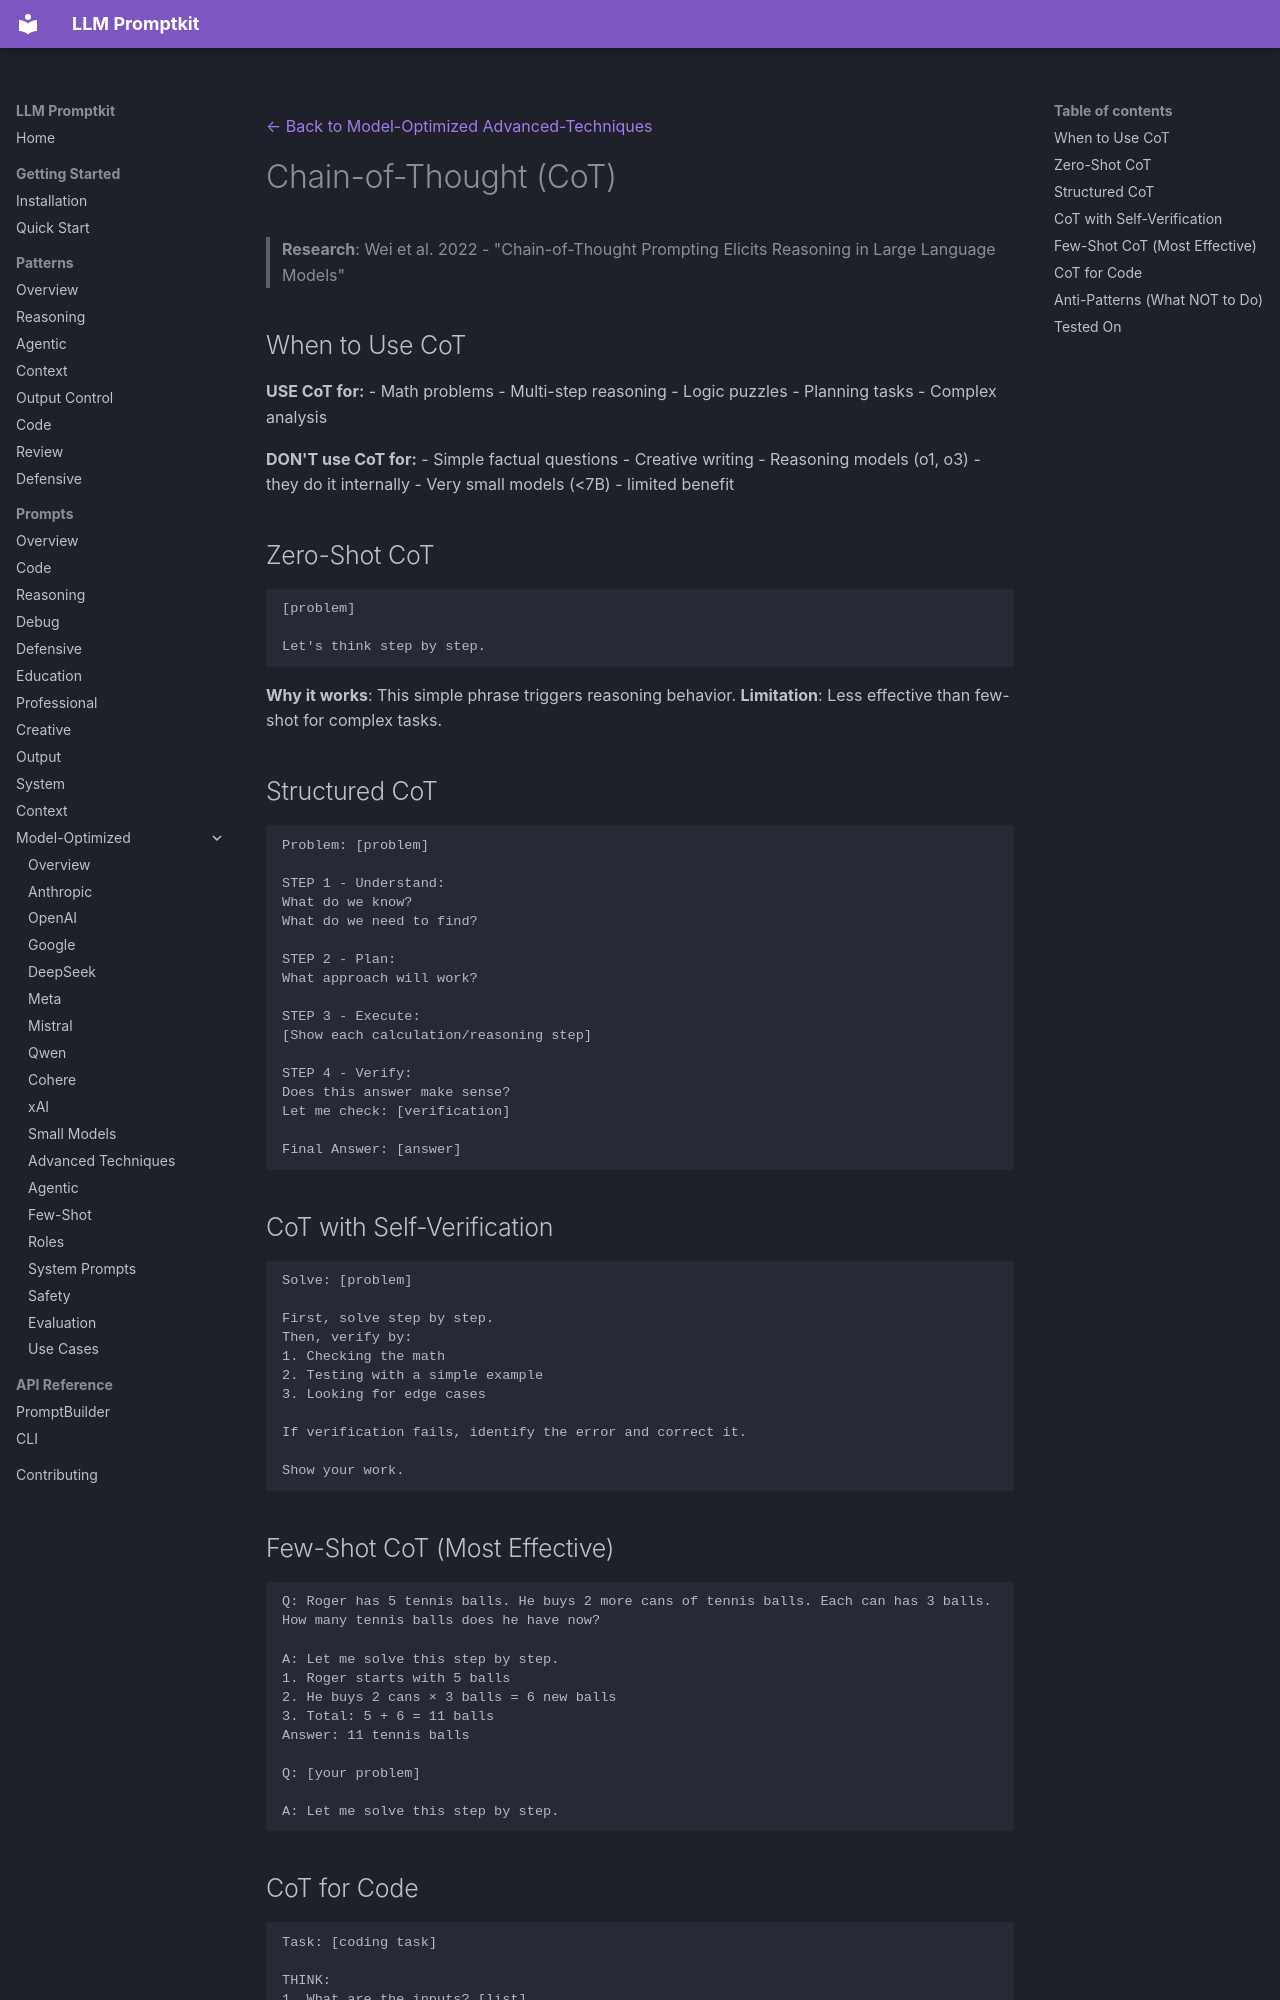

repository: Petsku01/promptkit · page: prompts/model-optimized/advanced-techniques/chain-of-thought/index.html · generator: mkdocs

---
category: "model-optimized"
title: "Chain-of-Thought (CoT)"
subcategory: "advanced-techniques"
---
[← Back to Model-Optimized Advanced-Techniques](../index.md)

# Chain-of-Thought (CoT)

> **Research**: Wei et al. 2022 - "Chain-of-Thought Prompting Elicits Reasoning in Large Language Models"

## When to Use CoT

 **USE CoT for:**
- Math problems
- Multi-step reasoning
- Logic puzzles
- Planning tasks
- Complex analysis

 **DON'T use CoT for:**
- Simple factual questions
- Creative writing
- Reasoning models (o1, o3) - they do it internally
- Very small models (<7B) - limited benefit

## Zero-Shot CoT

```
[problem]

Let's think step by step.
```

**Why it works**: This simple phrase triggers reasoning behavior.
**Limitation**: Less effective than few-shot for complex tasks.

## Structured CoT

```
Problem: [problem]

STEP 1 - Understand:
What do we know?
What do we need to find?

STEP 2 - Plan:
What approach will work?

STEP 3 - Execute:
[Show each calculation/reasoning step]

STEP 4 - Verify:
Does this answer make sense?
Let me check: [verification]

Final Answer: [answer]
```

## CoT with Self-Verification

```
Solve: [problem]

First, solve step by step.
Then, verify by:
1. Checking the math
2. Testing with a simple example
3. Looking for edge cases

If verification fails, identify the error and correct it.

Show your work.
```

## Few-Shot CoT (Most Effective)

```
Q: Roger has 5 tennis balls. He buys 2 more cans of tennis balls. Each can has 3 balls. How many tennis balls does he have now?

A: Let me solve this step by step.
1. Roger starts with 5 balls
2. He buys 2 cans × 3 balls = 6 new balls
3. Total: 5 + 6 = 11 balls
Answer: 11 tennis balls

Q: [your problem]

A: Let me solve this step by step.
```
